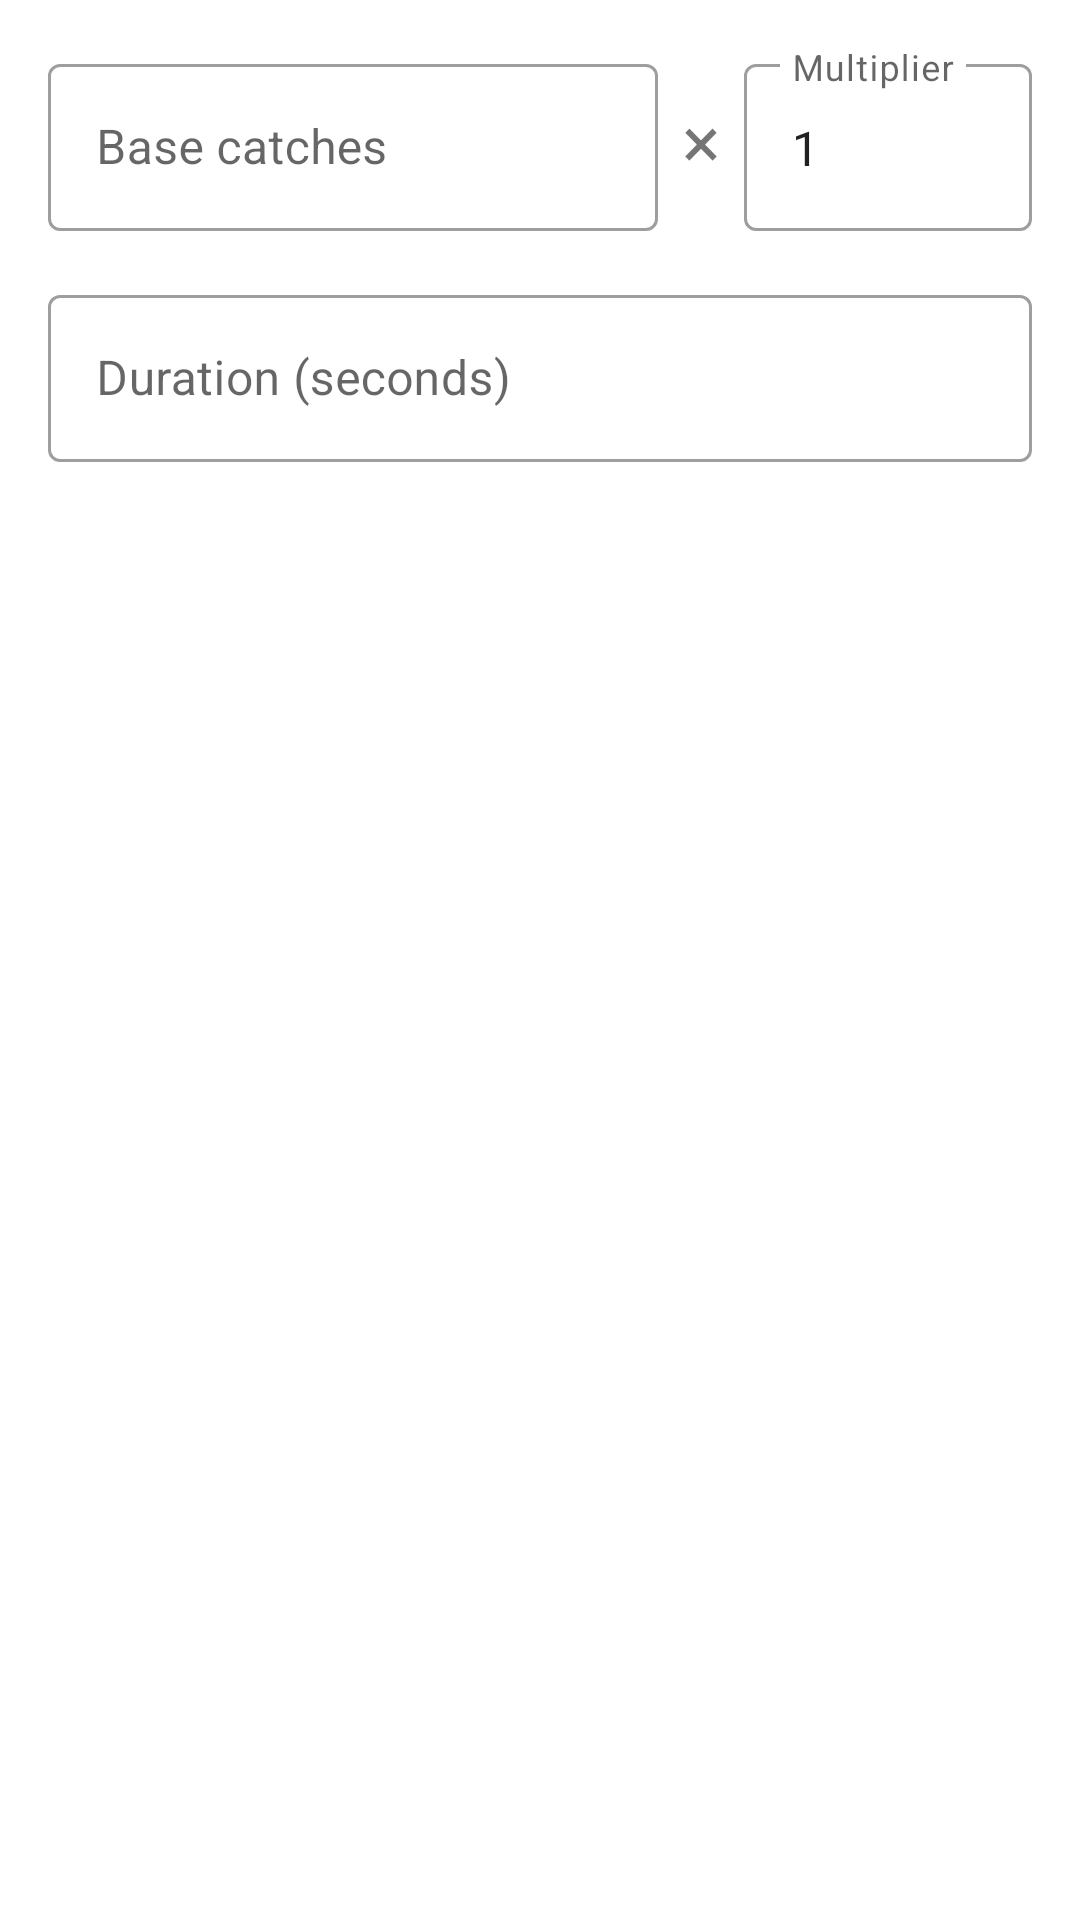

Layout XML and referenced resources for this Android screen:
<!-- AndroidManifest.xml: application theme Theme.JugCoach -->
<!-- res/layout/dialog_end_run.xml -->
<?xml version="1.0" encoding="utf-8"?>
<LinearLayout xmlns:android="http://schemas.android.com/apk/res/android"
    android:layout_width="match_parent"
    android:layout_height="wrap_content"
    android:orientation="vertical"
    android:padding="16dp">

    <LinearLayout
        android:layout_width="match_parent"
        android:layout_height="wrap_content"
        android:orientation="horizontal"
        android:layout_marginBottom="16dp"
        android:gravity="center_vertical">

        <com.google.android.material.textfield.TextInputLayout
            android:layout_width="0dp"
            android:layout_height="wrap_content"
            android:layout_weight="1"
            android:hint="@string/enter_catches"
            style="@style/Widget.MaterialComponents.TextInputLayout.OutlinedBox">

            <com.google.android.material.textfield.TextInputEditText
                android:id="@+id/catches_input"
                android:layout_width="match_parent"
                android:layout_height="wrap_content"
                android:inputType="number"/>

        </com.google.android.material.textfield.TextInputLayout>

        <TextView
            android:layout_width="wrap_content"
            android:layout_height="wrap_content"
            android:text="@string/multiplication_symbol"
            android:textSize="24sp"
            android:padding="8dp"/>

        <com.google.android.material.textfield.TextInputLayout
            android:layout_width="96dp"
            android:layout_height="wrap_content"
            android:hint="@string/enter_multiplier"
            style="@style/Widget.MaterialComponents.TextInputLayout.OutlinedBox">

            <com.google.android.material.textfield.TextInputEditText
                android:id="@+id/multiplier_input"
                android:layout_width="match_parent"
                android:layout_height="wrap_content"
                android:inputType="number"
                android:text="1"/>

        </com.google.android.material.textfield.TextInputLayout>

    </LinearLayout>

    <com.google.android.material.textfield.TextInputLayout
        android:layout_width="match_parent"
        android:layout_height="wrap_content"
        android:hint="@string/enter_duration_seconds"
        style="@style/Widget.MaterialComponents.TextInputLayout.OutlinedBox">

        <com.google.android.material.textfield.TextInputEditText
            android:id="@+id/duration_input"
            android:layout_width="match_parent"
            android:layout_height="wrap_content"
            android:inputType="number"/>

    </com.google.android.material.textfield.TextInputLayout>

</LinearLayout>
<!-- resources referenced by this layout -->
<resources>
  <string name="enter_catches">Base catches</string>
  <string name="enter_duration_seconds">Duration (seconds)</string>
  <string name="enter_multiplier">Multiplier</string>
  <string name="multiplication_symbol">×</string>
  <style name="Theme.JugCoach" parent="Theme.MaterialComponents.DayNight.DarkActionBar">
          
          <item name="colorPrimary">@color/purple_500</item>
          <item name="colorPrimaryVariant">@color/purple_700</item>
          <item name="colorOnPrimary">@color/white</item>
          
          <item name="colorSecondary">@color/teal_200</item>
          <item name="colorSecondaryVariant">@color/teal_700</item>
          <item name="colorOnSecondary">@color/black</item>
          
          <item name="android:statusBarColor">?attr/colorPrimaryVariant</item>
          
      </style>
  <color name="purple_500">#FF6200EE</color>
  <color name="purple_700">#FF3700B3</color>
  <color name="white">#FFFFFFFF</color>
  <color name="teal_200">#FF03DAC5</color>
  <color name="teal_700">#FF018786</color>
  <color name="black">#FF000000</color>
</resources>
